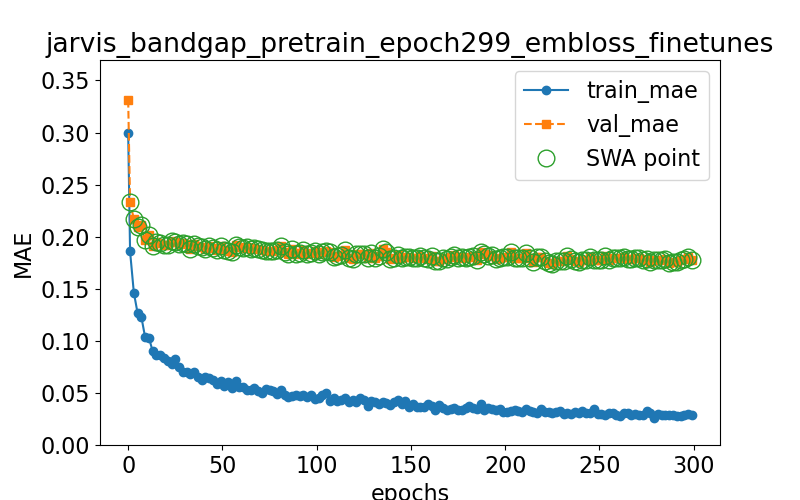

Data behind this chart, as committed beside it:
epoch, train loss, val loss, swa
0.0, 0.2998, 0.3313, n
1.0, 0.1858, 0.2336, y
3.0, 0.1463, 0.2167, y
5.0, 0.1266, 0.209, y
7.0, 0.1229, 0.2116, y
9.0, 0.1033, 0.1966, y
11.0, 0.1031, 0.202, y
13.0, 0.08988, 0.1908, y
15.0, 0.08676, 0.1953, y
17.0, 0.0867, 0.1937, y
19.0, 0.08349, 0.1924, y
21.0, 0.08021, 0.192, y
23.0, 0.07791, 0.1954, y
25.0, 0.08219, 0.1952, y
27.0, 0.07507, 0.1934, y
29.0, 0.07038, 0.1936, y
31.0, 0.07039, 0.1927, y
33.0, 0.06811, 0.1884, y
35.0, 0.06969, 0.1931, y
37.0, 0.06557, 0.1906, y
39.0, 0.06239, 0.1903, y
41.0, 0.06509, 0.1882, y
43.0, 0.06399, 0.1915, y
45.0, 0.06246, 0.189, y
47.0, 0.05886, 0.1875, y
49.0, 0.06173, 0.1907, y
51.0, 0.05679, 0.1875, y
53.0, 0.06002, 0.1864, y
55.0, 0.0545, 0.1854, y
57.0, 0.06139, 0.1917, y
59.0, 0.05545, 0.1897, y
61.0, 0.05582, 0.189, y
63.0, 0.05294, 0.1899, y
65.0, 0.05276, 0.1885, y
67.0, 0.05432, 0.1894, y
69.0, 0.05214, 0.1879, y
71.0, 0.0499, 0.1868, y
73.0, 0.05339, 0.1865, y
75.0, 0.05234, 0.1866, y
77.0, 0.05143, 0.1858, y
79.0, 0.04921, 0.1868, y
81.0, 0.05286, 0.1914, y
83.0, 0.04783, 0.1855, y
85.0, 0.04611, 0.1829, y
87.0, 0.04704, 0.1885, y
89.0, 0.04832, 0.1838, y
91.0, 0.04663, 0.1846, y
93.0, 0.04827, 0.1876, y
95.0, 0.04639, 0.1831, y
97.0, 0.04768, 0.1841, y
99.0, 0.04403, 0.1865, y
101.0, 0.04483, 0.1838, y
103.0, 0.0478, 0.1855, y
105.0, 0.04972, 0.1863, y
107.0, 0.0426, 0.1855, y
109.0, 0.04519, 0.1805, y
111.0, 0.04232, 0.1813, y
113.0, 0.04302, 0.182, y
115.0, 0.04517, 0.1869, y
117.0, 0.04166, 0.1798, y
... 91 more rows
